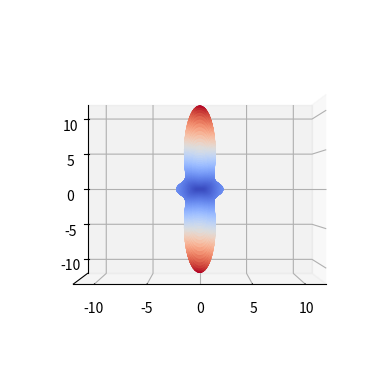

Python code for this plot: (Note: this script raises an exception after producing the figure.)
# -*- coding: utf-8 -*-
"""
Created on Thu Jan 19 11:45:44 2023

[redacted]
"""
import numpy as np
from matplotlib import pyplot as plt
import matplotlib.tri as mtri
import matplotlib
from  matplotlib.colors import LinearSegmentedColormap

cmap="coolwarm" #LinearSegmentedColormap.from_list('rg',["g", "w", "r"], N=256) 
fig, ax = plt.subplots(ncols=1,nrows=1,subplot_kw={"projection": "3d"})

###############################################################################

# #Play with numbers
# [  E_1,  E_2,  E_3]=[     1.3,    1.3,   1.3]
# [ G_23, G_13, G_12]=[   0.7,  0.7, 0.7]
# [nu_23,nu_13,nu_12]=[   0.25,  0.3, 0.3]

# #Play with numbers
# [  E_1,  E_2,  E_3]=[     2.3,    1.5,   1.0]
# [ G_23, G_13, G_12]=[   0.7,  0.9, 1.2]
# [nu_23,nu_13,nu_12]=[   0.25,  0.3, 0.1]

# #Isotropic
# E=2
# nu=0.2
# G=E/(2*(1+nu))
# K=E/(3*(1-2*nu))
# [  E_1,  E_2,  E_3]=[    E,   E,   E]
# [ G_23, G_13, G_12]=[    G,   G,   G]
# [nu_23,nu_13,nu_12]=[   nu,  nu,  nu]

# Transverse Isotropic
E_p=1.5
E_z=5
nu_p=0.2
nu_pz=0.4
G_p=E_p/(2*(1+nu_p))
G_pz=2
[  E_1,  E_2,  E_3]=[    E_p,   E_p,   E_z]
[ G_23, G_13, G_12]=[    G_pz,   G_pz,   G_p]
[nu_23,nu_13,nu_12]=[   nu_pz,  nu_pz,  nu_p] 

# #Honeycomb
# E_s=4
# t=0.25
# h=1         # "hori"
# l=1       # "vert"
# f=0.3       # Scale independent E- and G-modulus 
# s=0.3         # Scale independent nu
# a=np.pi/180*20
# E_1=E_s*(t/l)**3*np.cos(a)/(h/l+np.sin(a))/(np.sin(a)**2)
# E_2=E_s*(t/l)**3*(h/l+np.sin(a))/(np.cos(a)**3)
# E_3=E_s*f
# nu_12=np.cos(a)**2/((h/l+np.sin(a))*np.sin(a))
# nu_23=0.3*s
# nu_13=0.3*s
# G_12=E_s*(t/l)**3*(h/l+np.sin(a))/((h/l)**2*(1+2*h/l)*np.cos(a))
# G_23=E_s/(2*(1+0.3))*f
# G_13=E_s/(2*(1+0.3))*f

###############################################################################

def componentsC():
    ## Silver
    # [C11,C12,C13,C14,C15,C16]=[1.22,0.92,0.92,0.00,0.00,0.00]
    # [    C22,C23,C24,C25,C26]=[     1.22,0.92,0.00,0.00,0.00]
    # [        C33,C34,C35,C36]=[          1.22,0.00,0.00,0.00]
    # [            C44,C45,C46]=[               0.45,0.00,0.00]
    # [                C55,C56]=[                    0.45,0.00]
    # [                    C66]=[                         0.45]
    
    # # Copper
    # [C11,C12,C13,C14,C15,C16]=[1.68,1.21,1.21,0.00,0.00,0.00]
    # [    C22,C23,C24,C25,C26]=[     1.68,1.21,0.00,0.00,0.00]
    # [        C33,C34,C35,C36]=[          1.68,0.00,0.00,0.00]
    # [            C44,C45,C46]=[               1.51,0.00,0.00]
    # [                C55,C56]=[                    1.51,0.00]
    # [                    C66]=[                         1.51]
    
    # # Quartz
    # [C11,C12,C13,C14,C15,C16]=[0.87,0.07,0.12,0.00,0.00,0.00]
    # [    C22,C23,C24,C25,C26]=[     0.87,0.12,0.00,0.00,0.00]
    # [        C33,C34,C35,C36]=[          1.06,0.00,0.00,0.00]
    # [            C44,C45,C46]=[               1.16,0.00,0.00]
    # [                C55,C56]=[                    1.16,-.36]
    # [                    C66]=[                         0.80]

    # # Gold
    # [C11,C12,C13,C14,C15,C16]=[1.85,1.58,1.58,0.00,0.00,0.00]
    # [    C22,C23,C24,C25,C26]=[     1.85,1.58,0.00,0.00,0.00]
    # [        C33,C34,C35,C36]=[          1.85,0.00,0.00,0.00]
    # [            C44,C45,C46]=[               0.79,0.00,0.00]
    # [                C55,C56]=[                    0.79,0.00]
    # [                    C66]=[                         0.79]

    # # Aluminum phosphate
    # [C11,C12,C13,C14,C15,C16]=[1.05,0.29,0.69,-.18,0.00,0.00]
    # [    C22,C23,C24,C25,C26]=[     1.05,0.69,0.18,0.00,0.00]
    # [        C33,C34,C35,C36]=[          1.34,0.00,0.00,0.00]
    # [            C44,C45,C46]=[               0.46,0.00,0.00]
    # [                C55,C56]=[                    0.46,-.25]
    # [                    C66]=[                         0.76]
    
    # # Uranium    
    # [C11,C12,C13,C14,C15,C16]=[2.15,0.46,0.22,0.00,0.00,0.00]
    # [    C22,C23,C24,C25,C26]=[     1.99,1.08,0.00,0.00,0.00]
    # [        C33,C34,C35,C36]=[          2.67,0.00,0.00,0.00]
    # [            C44,C45,C46]=[               2.49,0.00,0.00]
    # [                C55,C56]=[                    1.47,0.00]
    # [                    C66]=[                         0.89]
    
    # # Magnesium
    # [C11,C12,C13,C14,C15,C16]=[5.65,2.32,1.81,0.00,0.00,0.00]
    # [    C22,C23,C24,C25,C26]=[     5.65,1.81,0.00,0.00,0.00]
    # [        C33,C34,C35,C36]=[          5.87,0.00,0.00,0.00]
    # [            C44,C45,C46]=[               3.36,0.00,0.00]
    # [                C55,C56]=[                    3.36,0.00]
    # [                    C66]=[                         3.36]
    
    # # Titanium
    # [C11,C12,C13,C14,C15,C16]=[1.23,1.00,0.69,0.00,0.00,0.00]
    # [    C22,C23,C24,C25,C26]=[     1.23,0.69,0.00,0.00,0.00]
    # [        C33,C34,C35,C36]=[          1.53,0.00,0.00,0.00]
    # [            C44,C45,C46]=[               0.61,0.00,0.00]
    # [                C55,C56]=[                    0.61,0.00]
    # [                    C66]=[                         0.24]
    
    # # # Tin
    # [C11,C12,C13,C14,C15,C16]=[0.75,0.62,0.44,0.00,0.00,0.00]
    # [    C22,C23,C24,C25,C26]=[     0.75,0.44,0.00,0.00,0.00]
    # [        C33,C34,C35,C36]=[          1.53,0.00,0.00,0.00]
    # [            C44,C45,C46]=[               0.44,0.00,0.00]
    # [                C55,C56]=[                    0.44,0.00]
    # [                    C66]=[                         0.47]
    
    
    # # Sulfur
    # [C11,C12,C13,C14,C15,C16]=[2.40,1.33,1.71,0.00,0.00,0.00]
    # [    C22,C23,C24,C25,C26]=[     2.05,1.59,0.00,0.00,0.00]
    # [        C33,C34,C35,C36]=[          4.83,0.00,0.00,0.00]
    # [            C44,C45,C46]=[               0.86,0.00,0.00]
    # [                C55,C56]=[                    1.74,0.00]
    # [                    C66]=[                         1.52]
 
    # # Feldspar
    # [C11,C12,C13,C14,C15,C16]=[0.62,0.43,0.37,0.00,-.14,0.00]
    # [    C22,C23,C24,C25,C26]=[     1.58,0.22,0.00,-.03,0.00]
    # [        C33,C34,C35,C36]=[          1.00,0.00,-.17,0.00]
    # [            C44,C45,C46]=[               0.28,0.00,-.05]
    # [                C55,C56]=[                    0.41,0.00]
    # [                    C66]=[                         0.72]
 
    # # Seignette salt
    # [C11,C12,C13,C14,C15,C16]=[2.55,1.41,1.16,0.00,0.00,0.00]
    # [    C22,C23,C24,C25,C26]=[     3.81,1.46,0.00,0.00,0.00]
    # [        C33,C34,C35,C36]=[          3.71,0.00,0.00,0.00]
    # [            C44,C45,C46]=[               2.68,0.00,0.00]
    # [                C55,C56]=[                    0.64,0.00]
    # [                    C66]=[                         1.96]
 
    # # Birkenholz (Triplay)
    # [C11,C12,C13,C14,C15,C16]=[0.36,0.11,0.17,0.00,0.00,0.00]
    # [    C22,C23,C24,C25,C26]=[     0.12,0.08,0.00,0.00,0.00]
    # [        C33,C34,C35,C36]=[          1.81,0.00,0.00,0.00]
    # [            C44,C45,C46]=[               0.30,0.00,0.00]
    # [                C55,C56]=[                    0.22,0.00]
    # [                    C66]=[                         0.13]
  

    # Wood moisture
    [E1,E2,E3]=[11.18,2.31,0.56]
    [G12,G13,G23]=[1.37,1.01,0.43]
    [n12,n21,n13,n31,n23,n32]=[0.01,0.04,0.11,2.21,0.26,1.09]
    S=np.array([[1/E1,-n12/E2,-n13/E3,0,0,0],[-n21/E1,1/E2,-n23/E3,0,0,0],\
                [-n31/E1,-n32/E2,1/E3,0,0,0],[0,0,0,1/G23,0,0],\
                [0,0,0,0,1/G13,0],[0,0,0,0,0,1/G12]])
    return S
    # # # Invent
    # [C11,C12,C13,C14,C15,C16]=[0.72,0.43,0.37,0.02,-.14,0.03]
    # [    C22,C23,C24,C25,C26]=[     1.08,0.22,0.03,-.03,0.01]
    # [        C33,C34,C35,C36]=[          1.20,0.01,-.17,0.00]
    # [            C44,C45,C46]=[               0.28,0.02,-.05]
    # [                C55,C56]=[                    0.41,0.02]
    # [                    C66]=[                         0.72]
    
    # C=np.array([[C11,C12,C13,C14,C15,C16],[C12,C22,C23,C24,C25,C26],\
    #             [C13,C12,C33,C34,C35,C36],[C14,C24,C34,C44,C45,C46],\
    #             [C15,C25,C35,C45,C55,C56],[C16,C26,C36,C46,C56,C66]])
    

    #return np.linalg.inv(C)


def components(nu_23,nu_13,nu_12,G_23, G_13, G_12, E_1,  E_2,  E_3):
    S=np.zeros((6,6))
    S[0][0]=1/E_1
    S[1][1]=1/E_2
    S[2][2]=1/E_3
    S[3][3]=1/G_23/2 #4
    S[4][4]=1/G_13/2 #4
    S[5][5]=1/G_12/2 #4
    S[0][1]=-nu_12/E_2 #2
    S[0][2]=-nu_13/E_3 #2
    S[1][2]=-nu_23/E_3 #2
    S[1][0]=S[0][1]
    S[2][0]=S[0][2]
    S[2][1]=S[1][2]
    return S

def generateMesh(nElev,nAzim):
    elev=np.linspace(0,np.pi,nElev,endpoint=True)
    # For 2D
    #elev=np.linspace(np.pi/2-0.01,np.pi/2+0.01,nElev,endpoint=True)
    azim=np.linspace(0,2*np.pi,nAzim,endpoint=True)
    angles=np.meshgrid(azim,elev)

    d_1=np.cos(angles[0])*np.sin(angles[1])
    d_2=np.sin(angles[0])*np.sin(angles[1])
    d_3=                  np.cos(angles[1])
    d1=[d_1,d_2,d_3]

    d_1=-np.sin(angles[0])
    d_2=np.cos(angles[0])
    d_3=                  0
    d2=[d_1,d_2,d_3]
    
    d_1=np.cos(angles[0])*np.sin(angles[1]+np.pi/2)
    d_2=np.sin(angles[0])*np.sin(angles[1]+np.pi/2)
    d_3=                  np.cos(angles[1]+np.pi/2)
    d3=[d_1,d_2,d_3]

    return d1,d2,d3

def generateFlatTensor(d,dt_1,dt_2):
    d0=d[0]*d[0]
    d1=d[1]*d[1]
    d2=d[2]*d[2]
    d3=d[1]*d[2]/np.sqrt(2)*2
    d4=d[2]*d[0]/np.sqrt(2)*2
    d5=d[0]*d[1]/np.sqrt(2)*2
    d_i=[d0,d1,d2,d3,d4,d5]
    
    dt1_0=dt_1[0]*dt_1[0]
    dt1_1=dt_1[1]*dt_1[1]
    dt1_2=dt_1[2]*dt_1[2]
    dt1_3=dt_1[1]*dt_1[2]/np.sqrt(2)*2
    dt1_4=dt_1[2]*dt_1[0]/np.sqrt(2)*2
    dt1_5=dt_1[0]*dt_1[1]/np.sqrt(2)*2
    dt_1i=[dt1_0,dt1_1,dt1_2,dt1_3,dt1_4,dt1_5]
    
    dt2_0=dt_2[0]*dt_2[0]
    dt2_1=dt_2[1]*dt_2[1]
    dt2_2=dt_2[2]*dt_2[2]
    dt2_3=dt_2[1]*dt_2[2]/np.sqrt(2)*2
    dt2_4=dt_2[2]*dt_2[0]/np.sqrt(2)*2
    dt2_5=dt_2[0]*dt_2[1]/np.sqrt(2)*2
    dt_2i=[dt2_0,dt2_1,dt2_2,dt2_3,dt2_4,dt2_5]
    
    return d_i,dt_1i,dt_2i

def plotSurface(i,j,X,Y,Z,mag): 
    # Hide grid lines
    #ax[i][j].grid(False)

    # # Hide axes ticks
    # ax[i][j].set_xticks([])
    ax.set_yticks([])
    # ax[i][j].set_zticks([])
    
    color_dimension = mag # change to desired fourth dimension
    minn, maxx = color_dimension.min(), color_dimension.max()
    norm = matplotlib.colors.Normalize(minn, maxx)
    m = plt.cm.ScalarMappable(norm=norm, cmap=cmap)
    m.set_array([])
    fcolors = m.to_rgba(color_dimension)
    # plot
    #bound=np.amax(np.abs(mag))  
    bound=12
    # ax[i][j].plot_surface(X,Y,Z, rstride=1, cstride=1, facecolors=fcolors, vmin=minn, vmax=maxx, shade=False)
    # ax[i][j].set_xlim3d([-bound,bound])
    # ax[i][j].set_ylim3d([-bound,bound])
    # ax[i][j].set_zlim3d([-bound,bound])
    ax.plot_surface(X,Y,Z, rstride=1, cstride=1, facecolors=fcolors, vmin=minn, vmax=maxx, shade=False)
    ax.view_init(elev=0, azim=-90)
    # ax.set_xlim3d([0,bound])
    # ax.set_ylim3d([0,bound])
    # ax.set_zlim3d([0,bound])

    ax.set_xlim3d([-bound,bound])
    ax.set_ylim3d([-bound,bound])
    ax.set_zlim3d([-bound,bound])

###############################################################################

print(f" E: {round(  E_1,3)}\t,{round(  E_2,3)}\t,{round(  E_3,3)}\n")
print(f"nu: {round(nu_23,3)}\t,{round(nu_13,3)}\t,{round(nu_12,3)}\n")
print(f" G: {round( G_23,3)}\t,{round( G_13,3)}\t,{round( G_12,3)}\n")

#S=components(nu_23,nu_13,nu_12,G_23, G_13, G_12, E_1,  E_2,  E_3)
S=componentsC()
res=1 # degrees per line
nElev=round(180/res)
nAzim=round(360/res)
[d,dt_1,dt_2]=generateMesh(nElev,nAzim)
[d_i,dt_1i,dt_2i]=generateFlatTensor(d,dt_1,dt_2)

###############################################################################

E_inv=0                    
for i in range(6):
    for j in range(6):
        E_inv=E_inv+S[i][j]*d_i[i]*d_i[j]
        
E=1/E_inv
X = E * d[0]
Y = E * d[1]
Z = E * d[2]

plotSurface(0, 0,Y, Z,X, E)
ax[0][0].set_title("Elastic modulus")

# ###############################################################################

# K_inv=0    
# I=[1,1,1,0,0,0]                
# for i in range(6):
#     for j in range(6):
#         K_inv=K_inv+S[i][j]*I[i]*d_i[j]

# K=1/K_inv/3       
# X = K * d[0]
# Y = K * d[1]
# Z = K * d[2]

# plotSurface(0, 1, X, Y, Z, K)
# ax[0][1].set_title("Bulk modulus")

# ###############################################################################

# Et1_inv=0                    
# for i in range(6):
#     for j in range(6):
#         Et1_inv=Et1_inv+S[i][j]*d_i[i]*dt_1i[j]
        
# Et1=-Et1_inv
# X = Et1 * d[0]
# Y = Et1 * d[1]
# Z = Et1 * d[2]

# plotSurface(1, 0, X, Y, Z, Et1)
# ax[1][0].set_title("Poisson ratio t1")

# ###############################################################################

# Et2_inv=0                    
# for i in range(6):
#     for j in range(6):
#         Et2_inv=Et2_inv+S[i][j]*d_i[i]*dt_2i[j]
# Et2=-Et2_inv
# X = Et2 * d[0]
# Y = Et2 * d[1]
# Z = Et2 * d[2]

# plotSurface(1, 1, X, Y, Z, Et2)
# ax[1][1].set_title("Poisson ratio t2")

# ###############################################################################

#tri = mtri.Triangulation(angles[0].flatten(),angles[1].flatten())
# surf = ax.plot_trisurf(E_vec[:,0],E_vec[:,1],E_vec[:,2],triangles=tri.triangles,facecolor=plt.cm.coolwarm(E_mag))